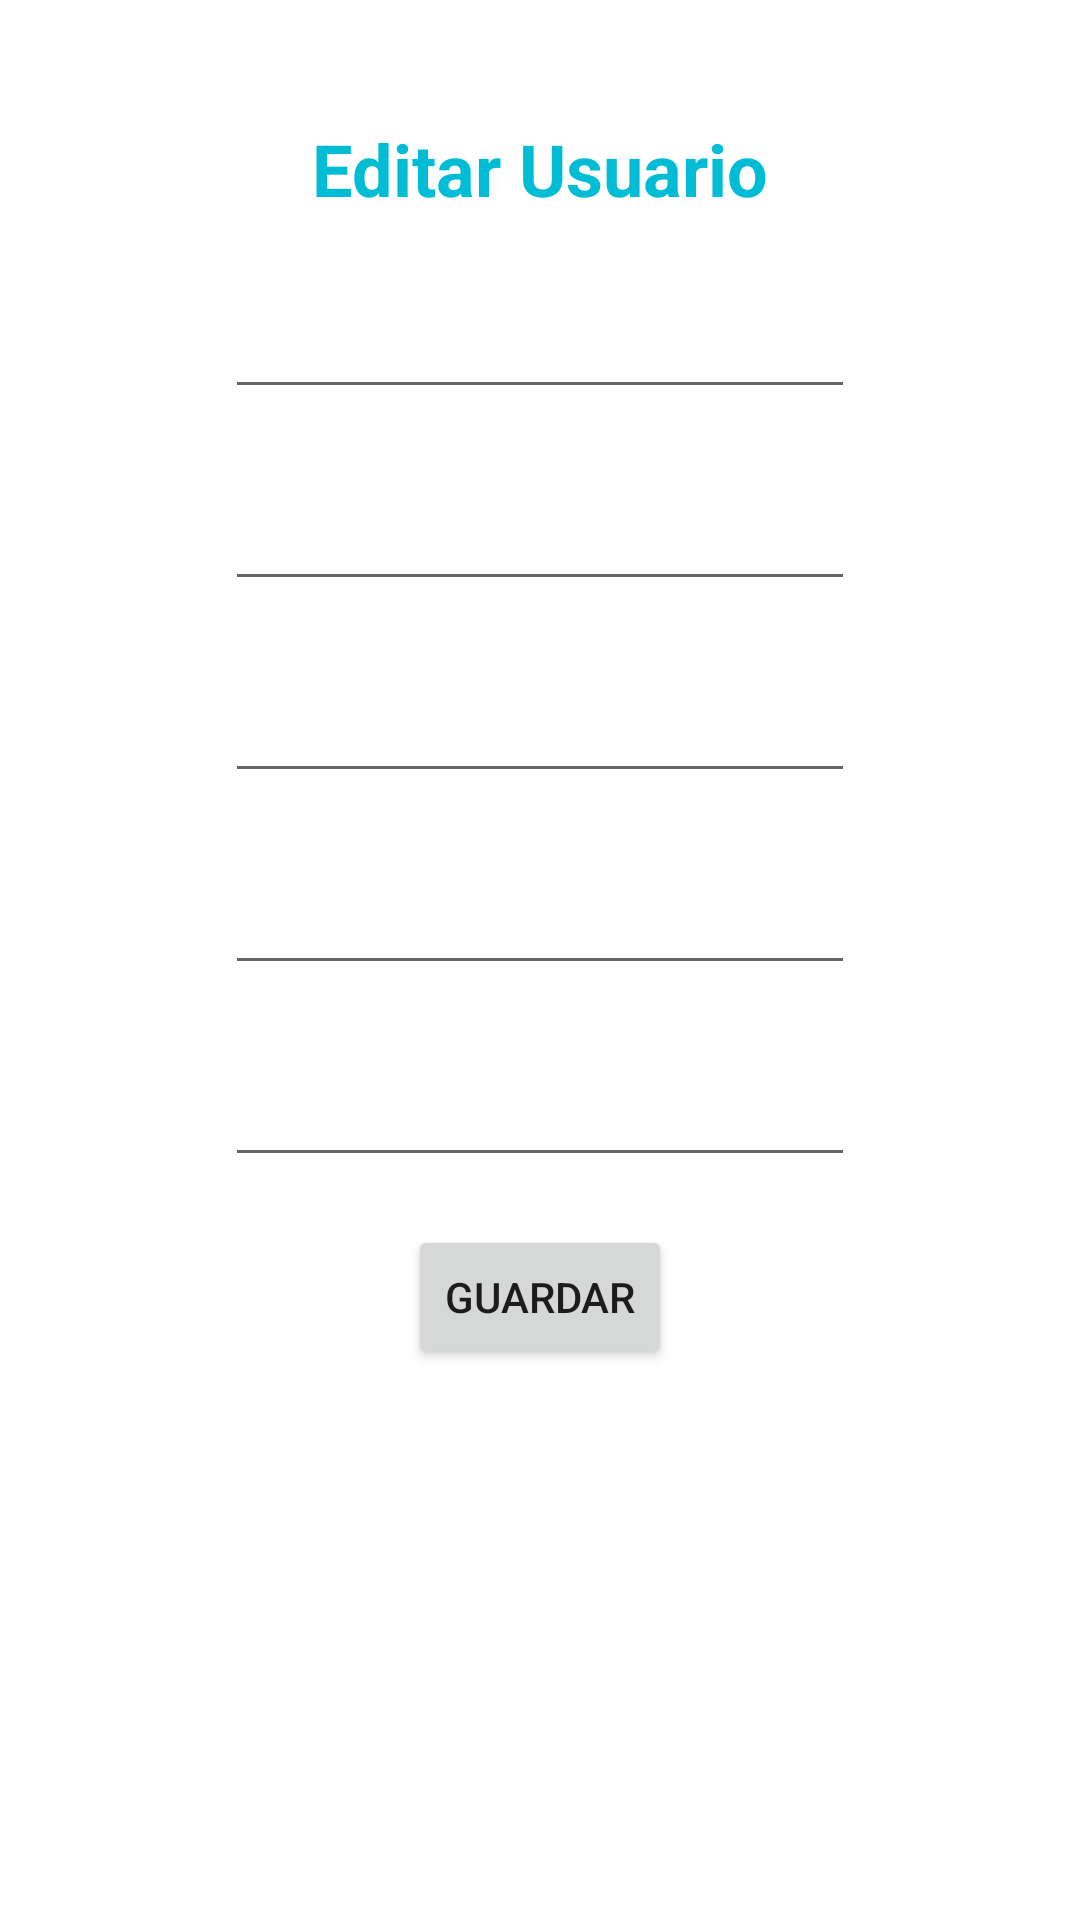

Produce the Android XML layout that renders to this screen, including the resource entries it uses.
<!-- AndroidManifest.xml: application theme Theme.PersistenciaROOM -->
<!-- res/layout/fragment_actualizar.xml -->
<?xml version="1.0" encoding="utf-8"?>
<androidx.constraintlayout.widget.ConstraintLayout
    xmlns:android="http://schemas.android.com/apk/res/android"
    xmlns:app="http://schemas.android.com/apk/res-auto"
    xmlns:tools="http://schemas.android.com/tools"
    android:layout_width="match_parent"
    android:layout_height="match_parent"
    tools:context=".fragments.actualizar.ActualizarFragment"
    android:padding="24dp">
    
    <TextView
        android:id="@+id/textView"
        android:layout_width="wrap_content"
        android:layout_height="wrap_content"
        android:layout_marginTop="16dp"
        android:text="Editar Usuario"
        android:textColor="#00BCD4"
        android:textSize="24sp"
        android:textStyle="bold"
        app:layout_constraintEnd_toEndOf="parent"
        app:layout_constraintStart_toStartOf="parent"
        app:layout_constraintTop_toTopOf="parent" />
    <EditText
        android:id="@+id/TxtUserName"
        android:layout_width="wrap_content"
        android:layout_height="wrap_content"
        android:layout_marginTop="16dp"
        android:ems="10"
        android:inputType="textPersonName"
        android:minHeight="48dp"
        android:textAlignment="center"
        android:textColor="#00BCD4"
        app:layout_constraintEnd_toEndOf="parent"
        app:layout_constraintStart_toStartOf="parent"
        app:layout_constraintTop_toBottomOf="@+id/textView"
        tools:text="Nombre de Usuario" />
    <EditText
        android:id="@+id/TxtPassword"
        android:layout_width="wrap_content"
        android:layout_height="wrap_content"
        android:layout_marginTop="16dp"
        android:ems="10"
        android:inputType="textPassword"
        android:minHeight="48dp"
        android:textColor="#00BCD4"
        app:layout_constraintEnd_toEndOf="parent"
        app:layout_constraintStart_toStartOf="parent"
        app:layout_constraintTop_toBottomOf="@+id/TxtUserName"
        tools:text="Contraseña" />
    <EditText
        android:id="@+id/TxtNombres"
        android:layout_width="wrap_content"
        android:layout_height="wrap_content"
        android:layout_marginTop="16dp"
        android:ems="10"
        android:inputType="textPersonName"
        android:minHeight="48dp"
        android:textAlignment="center"
        android:textColor="#00BCD4"
        app:layout_constraintEnd_toEndOf="parent"
        app:layout_constraintStart_toStartOf="parent"
        app:layout_constraintTop_toBottomOf="@+id/TxtPassword"
        tools:text="Nombres" />
    <EditText
        android:id="@+id/TxtApellidos"
        android:layout_width="wrap_content"
        android:layout_height="wrap_content"
        android:layout_marginTop="16dp"
        android:ems="10"
        android:inputType="textPersonName"
        android:minHeight="48dp"
        android:textAlignment="center"
        android:textColor="#00BCD4"
        app:layout_constraintEnd_toEndOf="parent"
        app:layout_constraintStart_toStartOf="parent"
        app:layout_constraintTop_toBottomOf="@+id/TxtNombres"
        tools:text="Apellidos" />
    <EditText
        android:id="@+id/TxtEmail"
        android:layout_width="wrap_content"
        android:layout_height="wrap_content"
        android:layout_marginTop="16dp"
        android:ems="10"
        android:inputType="textEmailAddress"
        android:minHeight="48dp"
        android:textAlignment="center"
        android:textColor="#00BCD4"
        app:layout_constraintEnd_toEndOf="parent"
        app:layout_constraintStart_toStartOf="parent"
        app:layout_constraintTop_toBottomOf="@+id/TxtApellidos"
        tools:text="email" />
    <Button
        android:id="@+id/BtnActualizar"
        android:layout_width="wrap_content"
        android:layout_height="wrap_content"
        android:layout_marginTop="16dp"
        android:text="Guardar"
        app:layout_constraintEnd_toEndOf="parent"
        app:layout_constraintStart_toStartOf="parent"
        app:layout_constraintTop_toBottomOf="@+id/TxtEmail" />
</androidx.constraintlayout.widget.ConstraintLayout>
<!-- resources referenced by this layout -->
<resources>
  <style name="Theme.PersistenciaROOM" parent="Theme.MaterialComponents.DayNight.DarkActionBar">
          
          <item name="colorPrimary">@color/purple_500</item>
          <item name="colorPrimaryVariant">@color/purple_700</item>
          <item name="colorOnPrimary">@color/white</item>
          
          <item name="colorSecondary">@color/teal_200</item>
          <item name="colorSecondaryVariant">@color/teal_700</item>
          <item name="colorOnSecondary">@color/black</item>
          
          <item name="android:statusBarColor" tools:targetApi="l">?attr/colorPrimaryVariant</item>
          
      </style>
  <!-- not gathered from this repository: default colours our renderer supplied (Android Studio template values) -->
  <color name="purple_500">#FF6200EE</color>
  <color name="purple_700">#FF3700B3</color>
  <color name="teal_200">#FF03DAC5</color>
  <color name="teal_700">#FF018786</color>
  <color name="black">#FF000000</color>
  <color name="white">#FFFFFFFF</color>
</resources>
